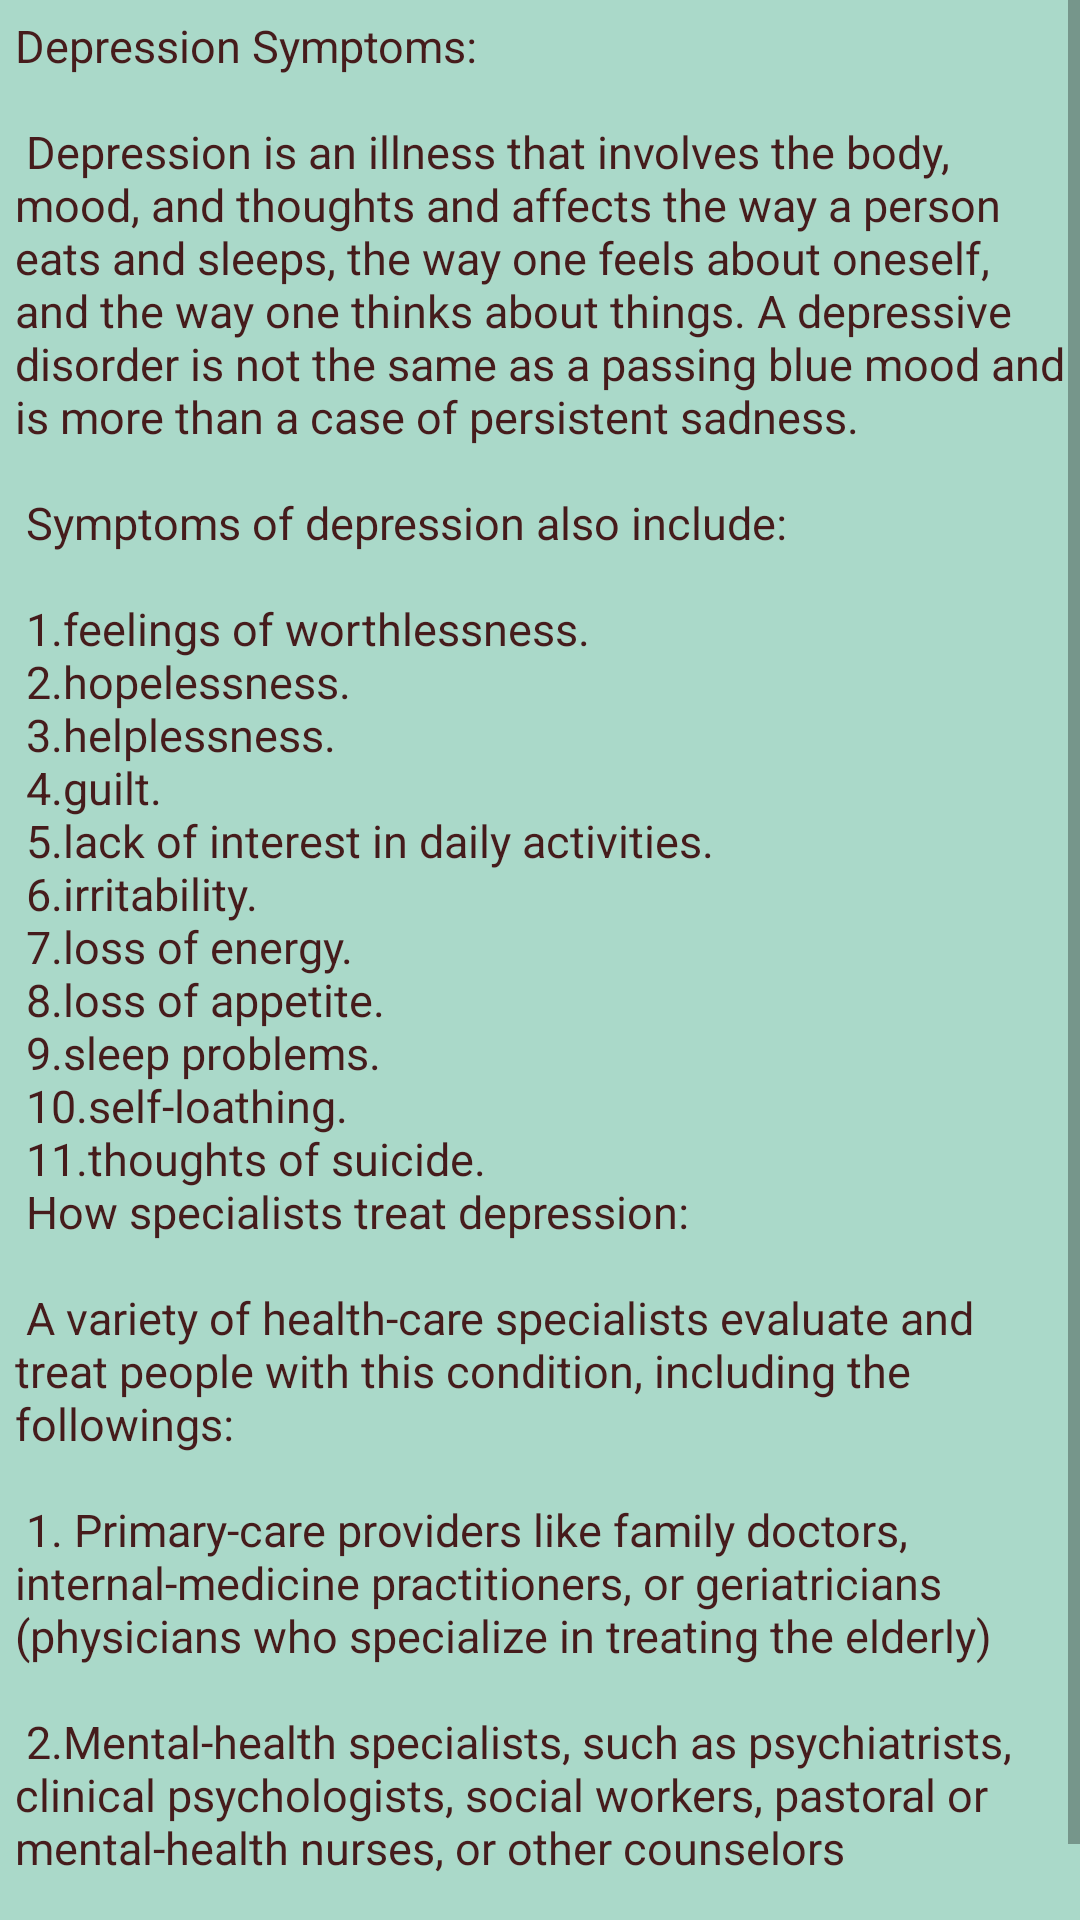

Reconstruct the res/layout file that produces this screen, plus the resources it refers to.
<!-- AndroidManifest.xml: application theme AppTheme -->
<!-- res/layout/activity_depression.xml -->
<?xml version="1.0" encoding="utf-8"?>
<ScrollView xmlns:android="http://schemas.android.com/apk/res/android"
    xmlns:app="http://schemas.android.com/apk/res-auto"
    xmlns:tools="http://schemas.android.com/tools"
    android:layout_width="match_parent"
    android:layout_height="match_parent"
    tools:context="com.example.Nazmus_Sakib_Ohee.digital_doctor.Depression">


    <TextView
        android:layout_width="match_parent"
        android:layout_height="match_parent"
        android:background="#AAD9C9"
        android:padding="5dp"
        android:text="@string/Depression"
        android:textColor="#461C1C"
        android:textSize="15sp" />

</ScrollView>
<!-- resources referenced by this layout -->
<resources>
  <string name="Depression">
  
          Depression Symptoms:\n\n
  
  Depression is an illness that involves the body, mood, and thoughts and affects the way a person eats and sleeps, the way one feels about oneself, and the way one thinks about things. A depressive disorder is not the same as a passing blue mood and is more than a case of persistent sadness.\n\n
  
  Symptoms of depression also include:\n\n
  
       1.feelings of worthlessness.\n
       2.hopelessness.\n
       3.helplessness.\n
       4.guilt.\n
       5.lack of interest in daily activities.\n
       6.irritability.\n
       7.loss of energy.\n
       8.loss of appetite.\n
       9.sleep problems.\n
       10.self-loathing.\n
       11.thoughts of suicide.\n
  
  
  How specialists treat depression:\n\n
  
  A variety of health-care specialists evaluate and treat people with this condition, including the followings:\n\n
  
     1. Primary-care providers like family doctors,
     internal-medicine practitioners, or geriatricians (physicians who specialize in treating the    elderly)\n\n
  
     2.Mental-health specialists, such as psychiatrists, clinical psychologists, social workers,     pastoral or mental-health nurses, or other counselors\n\n
  
      </string>
  <style name="AppTheme" parent="Theme.AppCompat.Light.DarkActionBar">
          
          <item name="colorPrimary">@color/colorPrimary</item>
          <item name="android:activatedBackgroundIndicator">@color/colorPrimary</item>
          <item name="colorPrimaryDark">@color/colorPrimaryDark</item>
          <item name="colorAccent">@color/colorAccent</item>
      </style>
  <color name="colorPrimary">#033b73</color>
  <color name="colorPrimaryDark">#BB2A42</color>
  <color name="colorAccent">#FF4081</color>
</resources>
